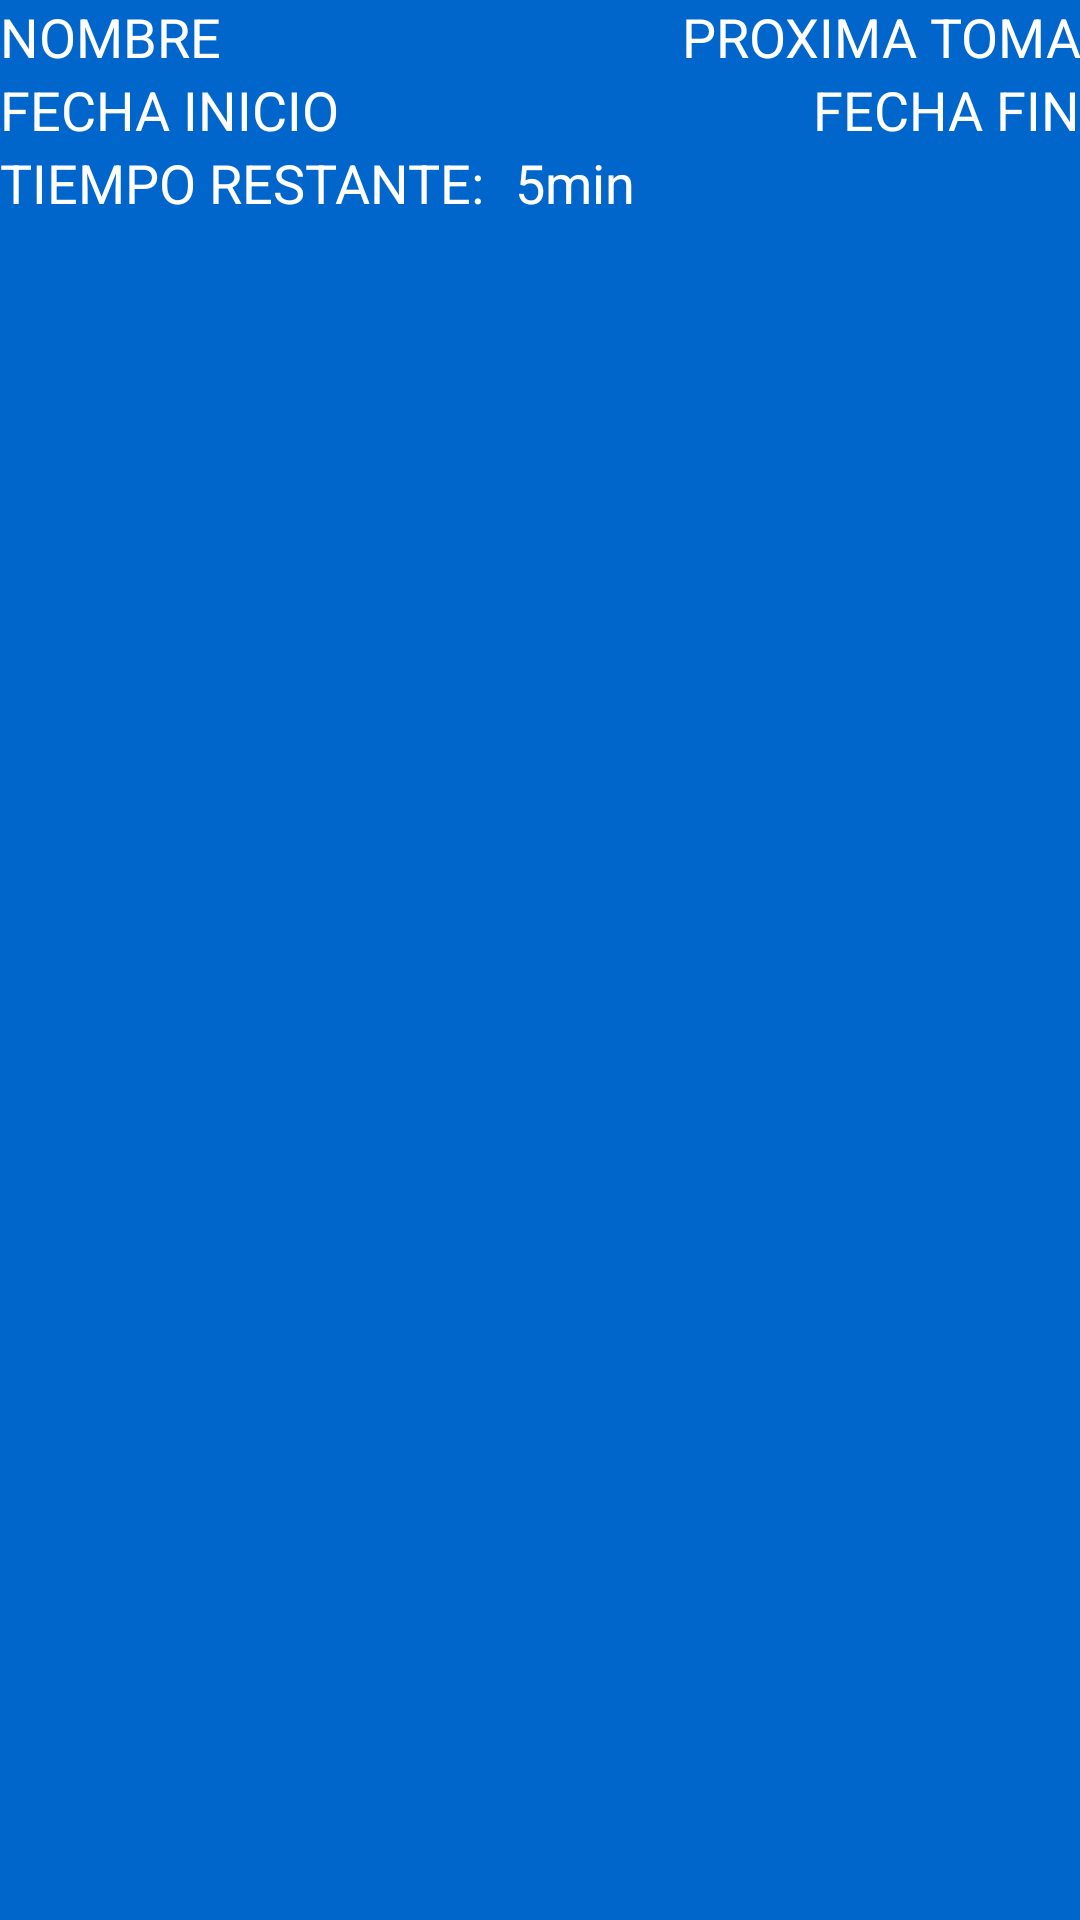

Reconstruct the res/layout file that produces this screen, plus the resources it refers to.
<!-- AndroidManifest.xml: application theme AppTheme -->
<!-- res/layout/activity_medicamento_item.xml -->
<?xml version="1.0" encoding="utf-8"?>
<LinearLayout xmlns:android="http://schemas.android.com/apk/res/android"
    android:orientation="vertical"
    android:layout_width="match_parent"
    android:layout_height="match_parent"
    android:background="@color/azul"
    >
    <LinearLayout
        android:orientation="horizontal"
        android:layout_width="match_parent"
        android:layout_height="wrap_content">
        <TextView
            android:layout_width="wrap_content"
            android:layout_height="wrap_content"
            android:text="NOMBRE"
            android:id="@+id/tvNombre"
            android:textSize="@dimen/tamaño_letra"
            android:textColor="@color/blanco"/>
        <TextView
            android:gravity="right"
            android:layout_width="match_parent"
            android:layout_height="wrap_content"
            android:text="PROXIMA TOMA"
            android:id="@+id/tvSiguienteToma"
            android:textSize="@dimen/tamaño_letra"
            android:textColor="@color/blanco"/>
    </LinearLayout>


    <LinearLayout
        android:orientation="horizontal"
        android:layout_width="match_parent"
        android:layout_height="wrap_content">
        <TextView
            android:layout_width="wrap_content"
            android:layout_height="wrap_content"
            android:textColor="@color/blanco"
            android:text="FECHA INICIO"
            android:id="@+id/tvFechaInicio"
            android:textSize="@dimen/tamaño_letra"/>
        <TextView
            android:layout_width="match_parent"
            android:layout_height="wrap_content"
            android:textColor="@color/blanco"
            android:gravity="right"
            android:text="FECHA FIN"
            android:id="@+id/tvFechaFin"
            android:textSize="@dimen/tamaño_letra"/>
    </LinearLayout>
    <LinearLayout
        android:layout_width="match_parent"
        android:layout_height="wrap_content">
        <TextView
            android:layout_width="wrap_content"
            android:layout_height="wrap_content"
            android:text="TIEMPO RESTANTE:"
            android:textColor="@color/blanco"
            android:textSize="@dimen/tamaño_letra"/>
        <TextView
            android:layout_marginLeft="@dimen/margen"
            android:layout_width="wrap_content"
            android:layout_height="wrap_content"
            android:text="5min"
            android:textColor="@color/blanco"
            android:id="@+id/tvRestante"
            android:textSize="@dimen/tamaño_letra"/>
    </LinearLayout>

</LinearLayout>
<!-- resources referenced by this layout -->
<resources>
  <color name="azul">#0066CC</color>
  <color name="blanco">#FFFFFF</color>
      //
  <dimen name="margen">10dp</dimen>
  <style name="AppTheme" parent="Theme.AppCompat.Light.DarkActionBar">
          
          <item name="colorPrimary">@color/colorPrimary</item>
          <item name="colorPrimaryDark">@color/colorPrimaryDark</item>
          <item name="colorAccent">@color/azul</item>
      </style>
  <color name="colorPrimary">#3F51B5</color>
  <color name="colorPrimaryDark">#303F9F</color>
</resources>
